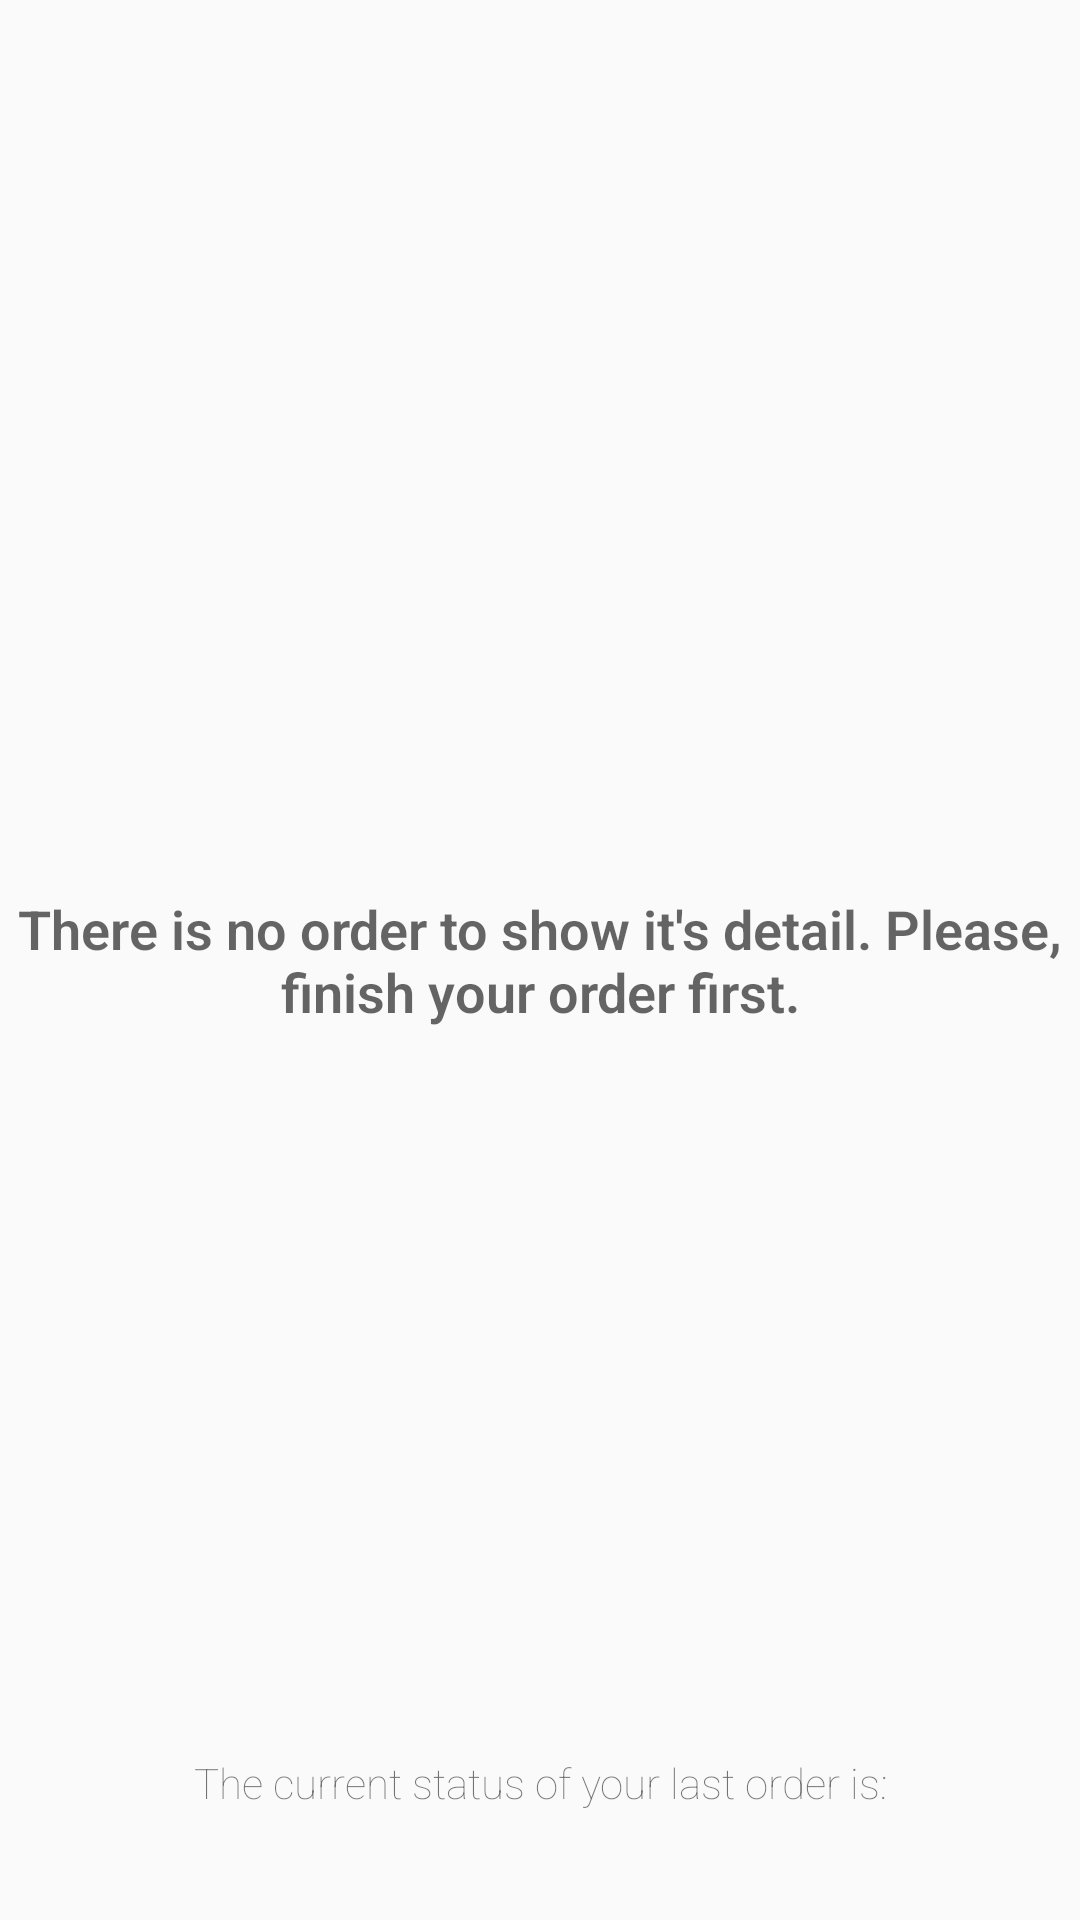

Write the Android layout XML for this screen, with the resource values it uses.
<!-- AndroidManifest.xml: application theme AppTheme -->
<!-- res/layout/widget_final_layout.xml -->
<?xml version="1.0" encoding="utf-8"?>
<FrameLayout xmlns:android="http://schemas.android.com/apk/res/android"
    android:layout_width="match_parent"
    android:layout_height="match_parent"
    android:background="?android:colorBackground"
    xmlns:tools="http://schemas.android.com/tools">

    <LinearLayout xmlns:android="http://schemas.android.com/apk/res/android"
        android:layout_width="match_parent"
        android:layout_height="match_parent"
        android:id="@+id/llWidgetOrderDetailContainer"
        android:orientation="vertical">

        <ListView
            android:id="@+id/lvWidgetItemList"
            android:layout_width="match_parent"
            android:layout_height="0dp"
            android:layout_weight="1" />

        <TextView
            style="@style/ThinSmallText"
            android:layout_width="match_parent"
            android:layout_height="wrap_content"
            android:gravity="center"
            android:layout_margin="4dp"
            android:text="@string/the_current_status_of_last_order_is" />

        <TextView
            android:id="@+id/tvWidgetOrderStatus"
            style="@style/LightMediumTextBold"
            android:gravity="center"
            android:textAllCaps="true"
            tools:text="In Route"
            android:layout_width="match_parent"
            android:layout_height="wrap_content"
            android:layout_margin="4dp" />
    </LinearLayout>

    <TextView
        android:text="@string/error_empty_order_widget"
        android:layout_width="match_parent"
        android:layout_height="wrap_content"
        android:layout_gravity="center"
        android:id="@+id/tvWidgetEmptyOrder"
        style="@style/LightMediumTextBold"
        android:gravity="center" />
</FrameLayout>
<!-- resources referenced by this layout -->
<resources>
  <string name="error_empty_order_widget">There is no order to show it\'s detail. Please, finish your order first.</string>
  <string name="the_current_status_of_last_order_is">The current status of your last order is:</string>
  <style name="LightMediumTextBold" parent="LightMediumText">
          <item name="android:textStyle">bold</item>
      </style>
  <style name="ThinSmallText" parent="Base.TextAppearance.AppCompat.Small">
          <item name="android:fontFamily">sans-serif-thin</item>
      </style>
  <style name="AppTheme" parent="Theme.AppCompat.Light.DarkActionBar">
          
          <item name="colorPrimary">@color/colorPrimary</item>
          <item name="colorPrimaryDark">@color/colorPrimaryDark</item>
          <item name="colorAccent">@color/colorAccent</item>
      </style>
  <style name="LightMediumText" parent="Base.TextAppearance.AppCompat.Medium">
          <item name="android:fontFamily">sans-serif-light</item>
      </style>
  <color name="colorPrimary">#3F51B5</color>
  <color name="colorPrimaryDark">#303F9F</color>
  <color name="colorAccent">#FF4081</color>
</resources>
